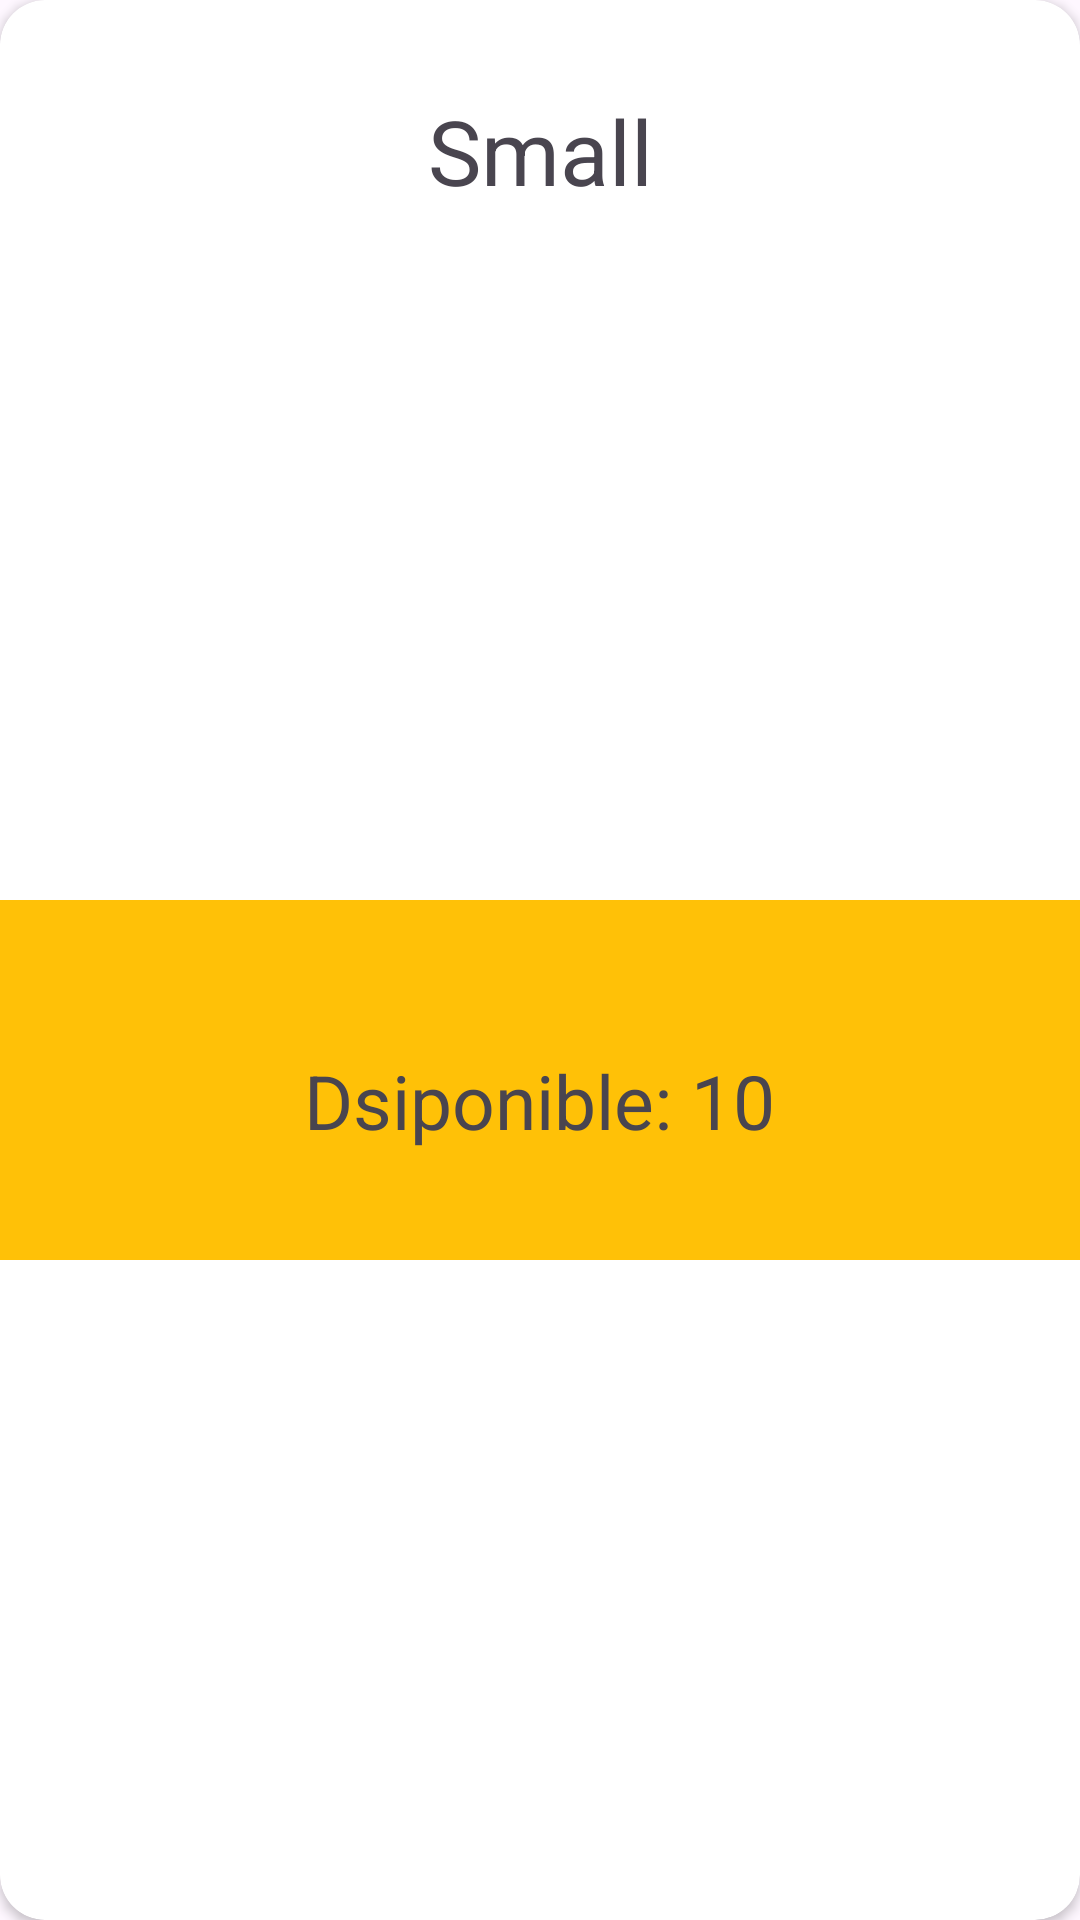

Here is an Android app screen rendered from its layout file. Give the layout XML and the strings, colors and styles it references.
<!-- AndroidManifest.xml: application theme Theme.ParcelLocker -->
<!-- res/layout/box_size_holder.xml -->
<?xml version="1.0" encoding="utf-8"?>
<androidx.cardview.widget.CardView xmlns:android="http://schemas.android.com/apk/res/android"
    android:layout_width="250dp"
    android:layout_height="200dp"
    android:layout_margin="10dp"
    xmlns:app="http://schemas.android.com/apk/res-auto"
    app:cardCornerRadius="15dp">

    <androidx.constraintlayout.widget.ConstraintLayout
        android:layout_width="match_parent"
        android:layout_height="match_parent">

        <LinearLayout
            android:id="@+id/linearLayout3"
            android:layout_width="match_parent"
            android:layout_height="80dp"
            app:layout_constraintBottom_toBottomOf="parent"
            app:layout_constraintEnd_toEndOf="parent"
            app:layout_constraintStart_toStartOf="parent"
            app:layout_constraintTop_toTopOf="parent"
            app:layout_constraintVertical_bias="0.0"
            android:orientation="horizontal">

            <TextView
                android:layout_width="match_parent"
                android:layout_height="wrap_content"
                android:layout_marginTop="30dp"
                android:gravity="center"
                android:text="Small"
                android:textSize="30sp" />
        </LinearLayout>

        <LinearLayout
            android:layout_width="match_parent"
            android:layout_height="120dp"
            android:orientation="vertical"
            android:background="#FFC107"
            app:layout_constraintBottom_toBottomOf="parent"
            app:layout_constraintEnd_toEndOf="parent"
            app:layout_constraintStart_toStartOf="parent"
            app:layout_constraintTop_toBottomOf="@+id/linearLayout3">


            <TextView
                android:layout_width="wrap_content"
                android:layout_height="wrap_content"
                android:textSize="25sp"
                android:layout_gravity="center"
                android:gravity="center"
                android:layout_marginTop="50dp"
                android:text="Dsiponible: 10"/>

        </LinearLayout>


    </androidx.constraintlayout.widget.ConstraintLayout>

</androidx.cardview.widget.CardView>
<!-- resources referenced by this layout -->
<resources>
  <style name="Theme.ParcelLocker" parent="Base.Theme.ParcelLocker" />
  <style name="Base.Theme.ParcelLocker" parent="Theme.Material3.DayNight.NoActionBar">
          
          
      </style>
</resources>
